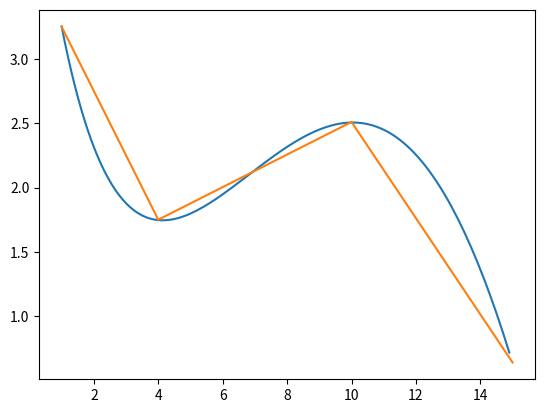

The matplotlib source for this figure:
import numpy as np
from math import sin
from math import exp
from matplotlib import pylab as plt

def f(x):
    return round((sin(x / 5) * exp(x / 10) + 5 * exp(-x / 2)), 2)

# 1 4 10 15 - points on X axis
a = np.array([[1, 1, 1, 1], [1, 4, 16, 64], [1, 10, 100, 1000], [1, 15, 225, 3375]])
b = np.array([f(1), f(4), f(10), f(15)])
x = np.linalg.solve(a, b)

print("Matrix A:\n", a)
print("Vector b:\n", b)
print("Solution:\n", x)

print("Proof of the solution: a.dot(x)")
print(a.dot(x))

# true function graph
arg = np.arange(1, 15, 0.1)
y = np.sin(arg / 5) *np.exp(arg / 10) + 5 * np.exp(-arg / 2)
plt.plot(arg, y)
plt.show()

# approximate function graph
arg = np.array([1, 4, 10, 15])
y = np.array([f(1), f(4), f(10), f(15)])
plt.plot(arg, y)
plt.show()